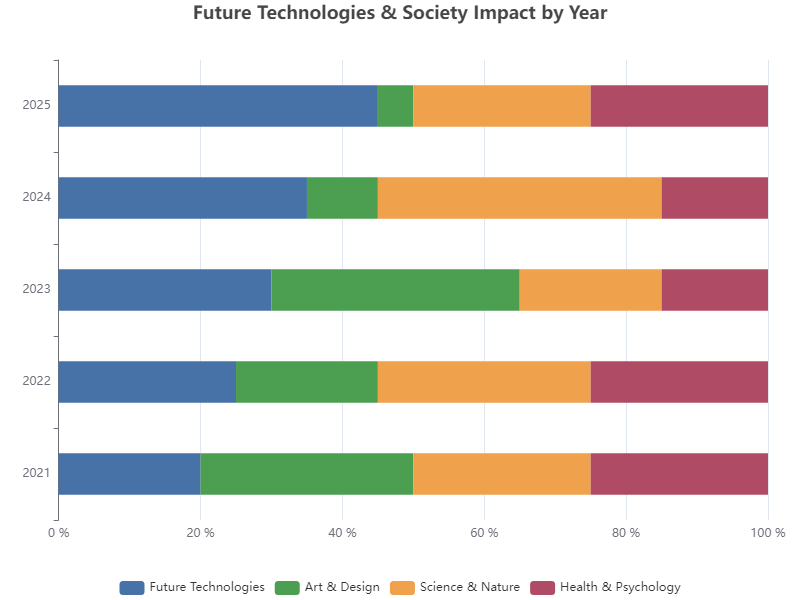

Data behind this chart, as committed beside it:
Year, Future Technologies, Art & Design, Science & Nature, Health & Psychology
2021, 20, 30, 25, 25
2022, 25, 20, 30, 25
2023, 30, 35, 20, 15
2024, 35, 10, 40, 15
2025, 45, 5, 25, 25
